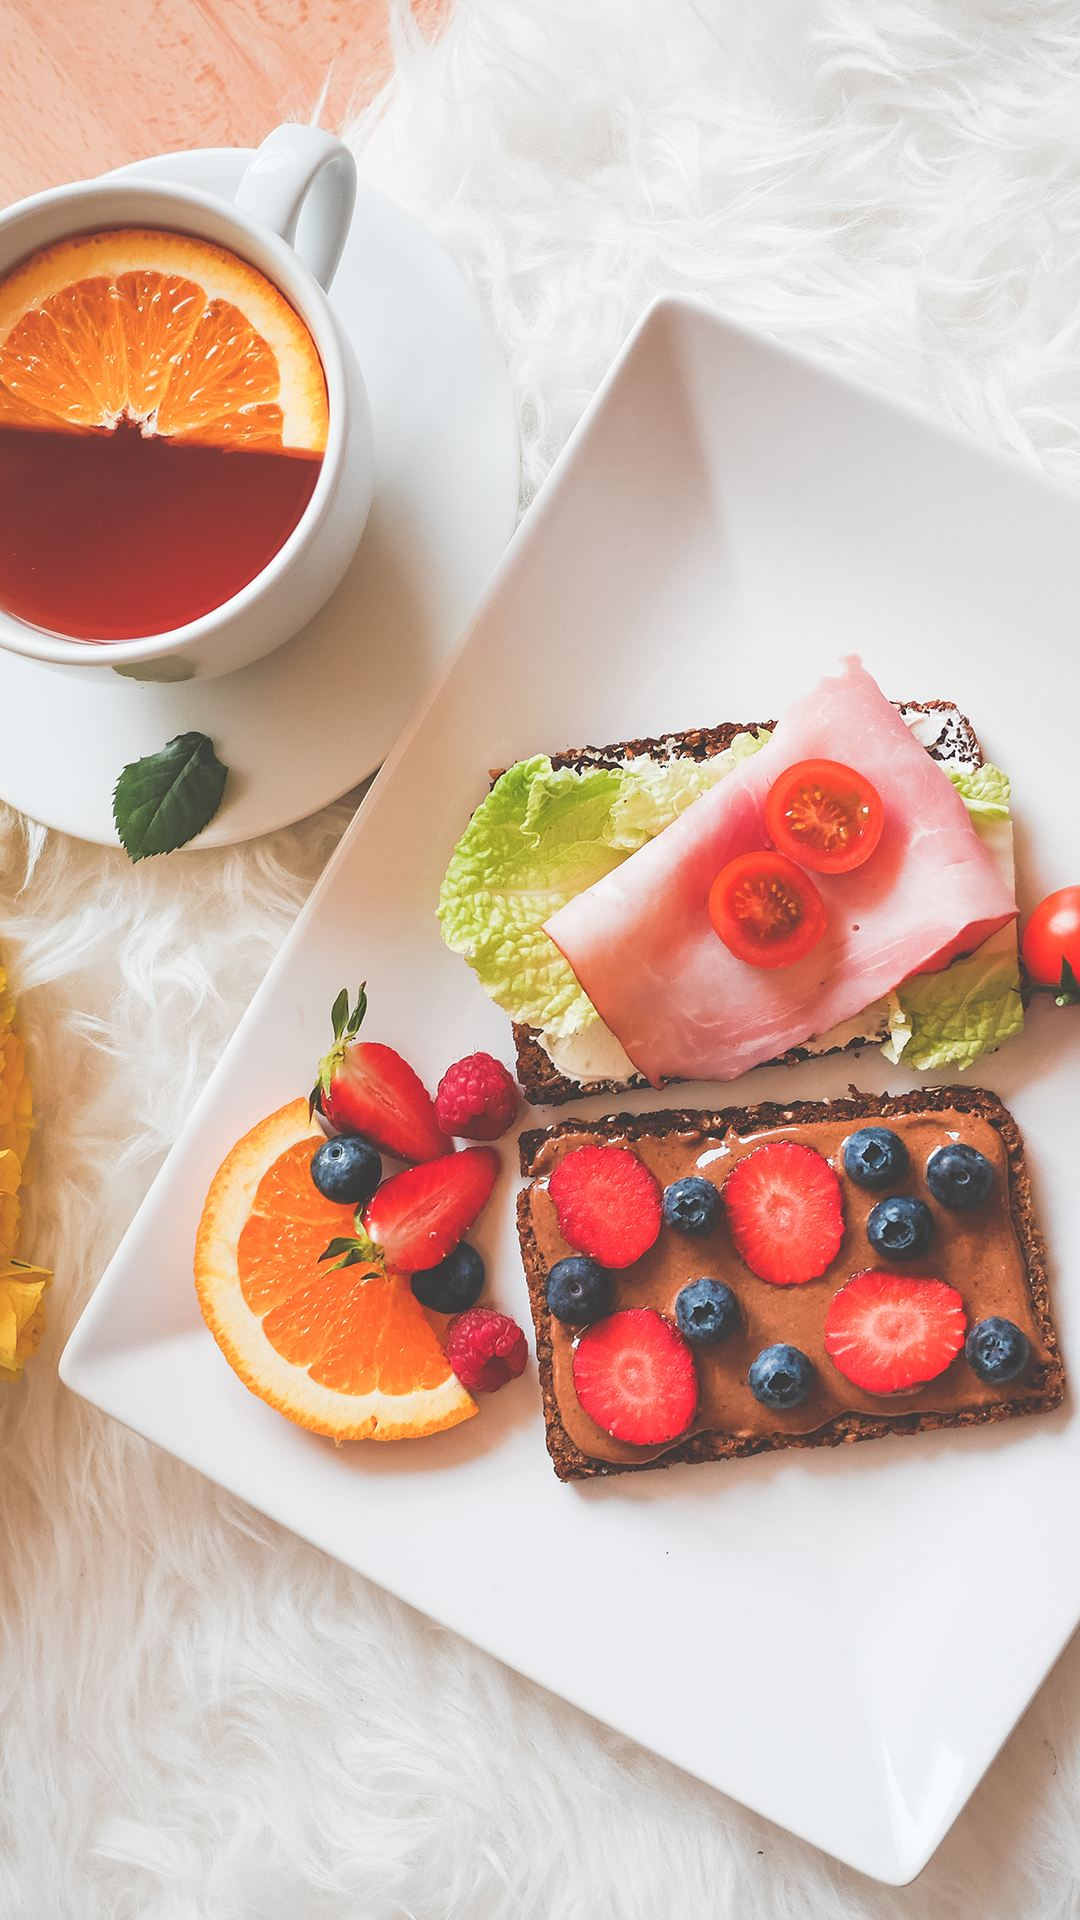

Write the Android layout XML for this screen, with the resource values it uses.
<!-- AndroidManifest.xml: application theme Theme.AppCompat.Light.NoActionBar -->
<!-- res/layout/guide_fragment1.xml -->
<?xml version="1.0" encoding="utf-8"?>
<LinearLayout xmlns:android="http://schemas.android.com/apk/res/android"
    android:layout_width="match_parent"
    android:layout_height="match_parent"
    android:orientation="vertical" >
    <ImageView 
        android:layout_gravity="center"
        android:layout_width="match_parent"
        android:layout_height="match_parent"
    	android:src="@drawable/s1"
        />

</LinearLayout>
<!-- resources referenced by this layout -->
<resources>
  <!-- drawable s1: jpg bitmap (drawable, 223342 bytes) -->
</resources>
